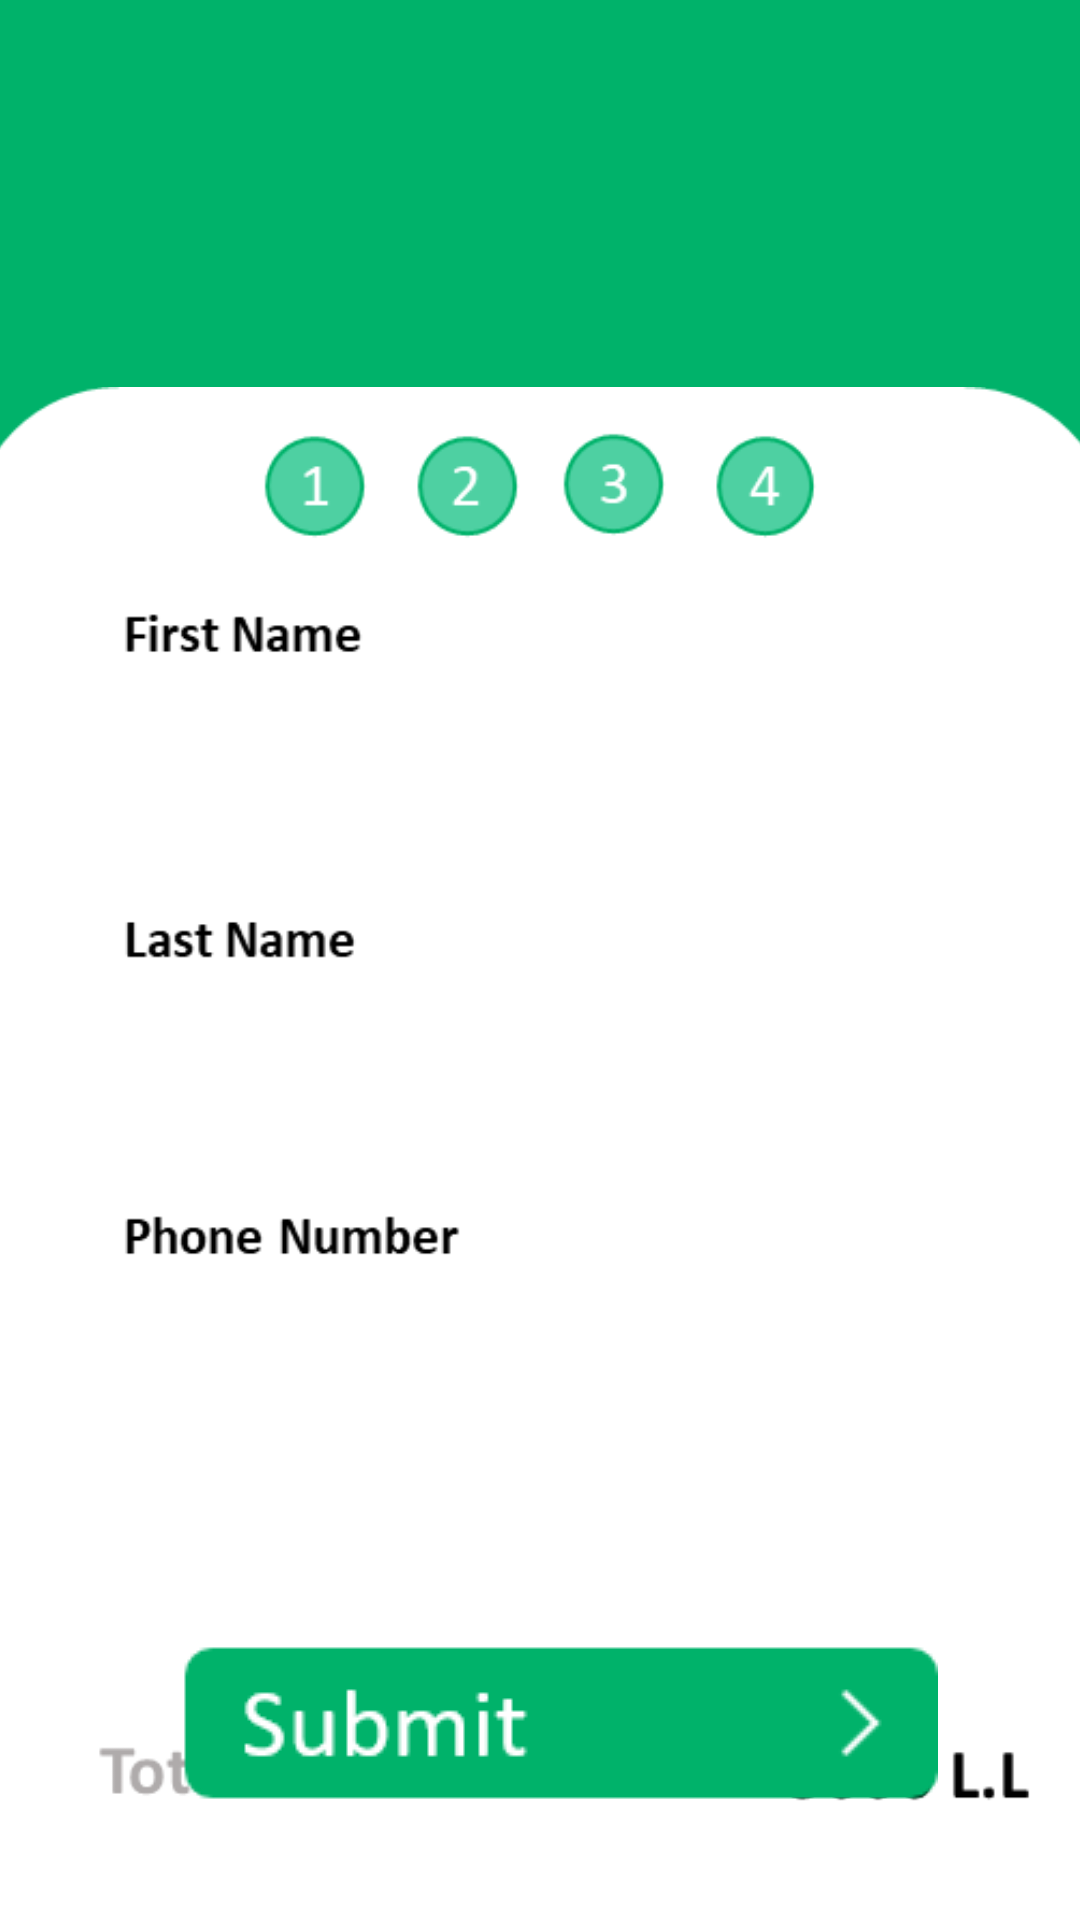

Reconstruct the res/layout file that produces this screen, plus the resources it refers to.
<!-- AndroidManifest.xml: application theme Theme.AppCompat.Light.NoActionBar -->
<!-- res/layout/activity_a7.xml -->
<?xml version="1.0" encoding="utf-8"?>
<androidx.constraintlayout.widget.ConstraintLayout xmlns:android="http://schemas.android.com/apk/res/android"
    xmlns:app="http://schemas.android.com/apk/res-auto"
    xmlns:tools="http://schemas.android.com/tools"
    android:layout_width="match_parent"
    android:layout_height="match_parent"
    android:background="@drawable/actback"
    tools:context=".A7">

    <ImageButton
        android:id="@+id/imageButton5"
        android:layout_width="67dp"
        android:layout_height="66dp"
        android:layout_marginEnd="349dp"
        android:layout_marginBottom="666dp"
        android:background="#0000"
        android:onClick="aboutUs"
        app:layout_constraintBottom_toBottomOf="parent"
        app:layout_constraintEnd_toEndOf="parent"
        app:layout_constraintHorizontal_bias="0.0"
        app:layout_constraintStart_toStartOf="parent"
        app:layout_constraintTop_toTopOf="parent"
        app:layout_constraintVertical_bias="0.0"
        app:srcCompat="@drawable/menu"
        tools:ignore="MissingConstraints" />

    <ImageButton
        android:id="@+id/imageButton6"
        android:layout_width="67dp"
        android:layout_height="66dp"
        android:layout_marginStart="350dp"
        android:layout_marginBottom="669dp"
        android:background="#0000"
        android:onClick="basket"
        app:layout_constraintBottom_toBottomOf="parent"
        app:layout_constraintEnd_toEndOf="parent"
        app:layout_constraintHorizontal_bias="1.0"
        app:layout_constraintStart_toStartOf="parent"
        app:layout_constraintTop_toTopOf="parent"
        app:layout_constraintVertical_bias="0.0"
        app:srcCompat="@drawable/fav"
        tools:ignore="MissingConstraints" />

    <TextView
        android:id="@+id/textView4"
        android:layout_width="280dp"
        android:layout_height="73dp"
        android:layout_marginStart="74dp"
        android:layout_marginTop="82dp"
        android:layout_marginEnd="57dp"
        android:layout_marginBottom="576dp"
        android:text="Checkout"
        android:textColor="#ffff"
        android:textSize="45dp"
        app:layout_constraintBottom_toBottomOf="parent"
        app:layout_constraintEnd_toEndOf="parent"
        app:layout_constraintStart_toStartOf="parent"
        app:layout_constraintTop_toTopOf="parent"
        tools:ignore="MissingConstraints" />

    <ImageView
        android:layout_width="437dp"
        android:layout_height="572dp"
        android:layout_marginTop="190dp"
        android:src="@drawable/backg6"
        app:layout_constraintBottom_toBottomOf="parent"
        app:layout_constraintEnd_toEndOf="parent"
        app:layout_constraintStart_toStartOf="parent"
        app:layout_constraintTop_toTopOf="parent"
        tools:ignore="MissingConstraints" />

    <EditText
        android:layout_width="250dp"
        android:layout_height="39dp"
        android:layout_marginStart="65dp"
        android:layout_marginTop="266dp"
        android:layout_marginEnd="96dp"
        android:layout_marginBottom="426dp"
        app:layout_constraintBottom_toBottomOf="parent"
        app:layout_constraintEnd_toEndOf="parent"
        app:layout_constraintStart_toStartOf="parent"
        app:layout_constraintTop_toTopOf="parent"
        tools:ignore="MissingConstraints" />

    <EditText
        android:layout_width="250dp"
        android:layout_height="39dp"
        android:layout_marginStart="65dp"
        android:layout_marginTop="366dp"
        android:layout_marginEnd="96dp"
        android:layout_marginBottom="326dp"
        app:layout_constraintBottom_toBottomOf="parent"
        app:layout_constraintEnd_toEndOf="parent"
        app:layout_constraintStart_toStartOf="parent"
        app:layout_constraintTop_toTopOf="parent"
        tools:ignore="MissingConstraints" />

    <EditText
        android:layout_width="250dp"
        android:layout_height="39dp"
        android:layout_marginStart="65dp"
        android:layout_marginTop="474dp"
        android:layout_marginBottom="218dp"
        android:hint="+961 -- ------"
        app:layout_constraintBottom_toBottomOf="parent"
        app:layout_constraintStart_toStartOf="parent"
        app:layout_constraintTop_toTopOf="parent"
        tools:ignore="MissingConstraints" />

    <ImageButton
        android:id="@+id/t2"
        android:layout_width="261dp"
        android:layout_height="67dp"
        android:layout_marginStart="77dp"
        android:layout_marginTop="520dp"
        android:layout_marginEnd="65dp"
        android:layout_marginBottom="38dp"
        android:background="#0000"
        android:onClick="submit"
        android:src="@drawable/btnsubmit"
        app:layout_constraintBottom_toBottomOf="parent"
        app:layout_constraintEnd_toEndOf="parent"
        app:layout_constraintStart_toStartOf="parent"
        app:layout_constraintTop_toBottomOf="@+id/textView4"
        tools:ignore="MissingConstraints" />


</androidx.constraintlayout.widget.ConstraintLayout>
<!-- resources referenced by this layout -->
<resources>
  <!-- drawable actback: png bitmap (drawable, 9100 bytes) -->
  <!-- drawable backg6: png bitmap (drawable, 10247 bytes) -->
  <!-- drawable btnsubmit: png bitmap (drawable, 1853 bytes) -->
  <!-- drawable fav: png bitmap (drawable-v24, 2276 bytes) -->
  <!-- drawable menu: png bitmap (drawable-v24, 1108 bytes) -->
</resources>
